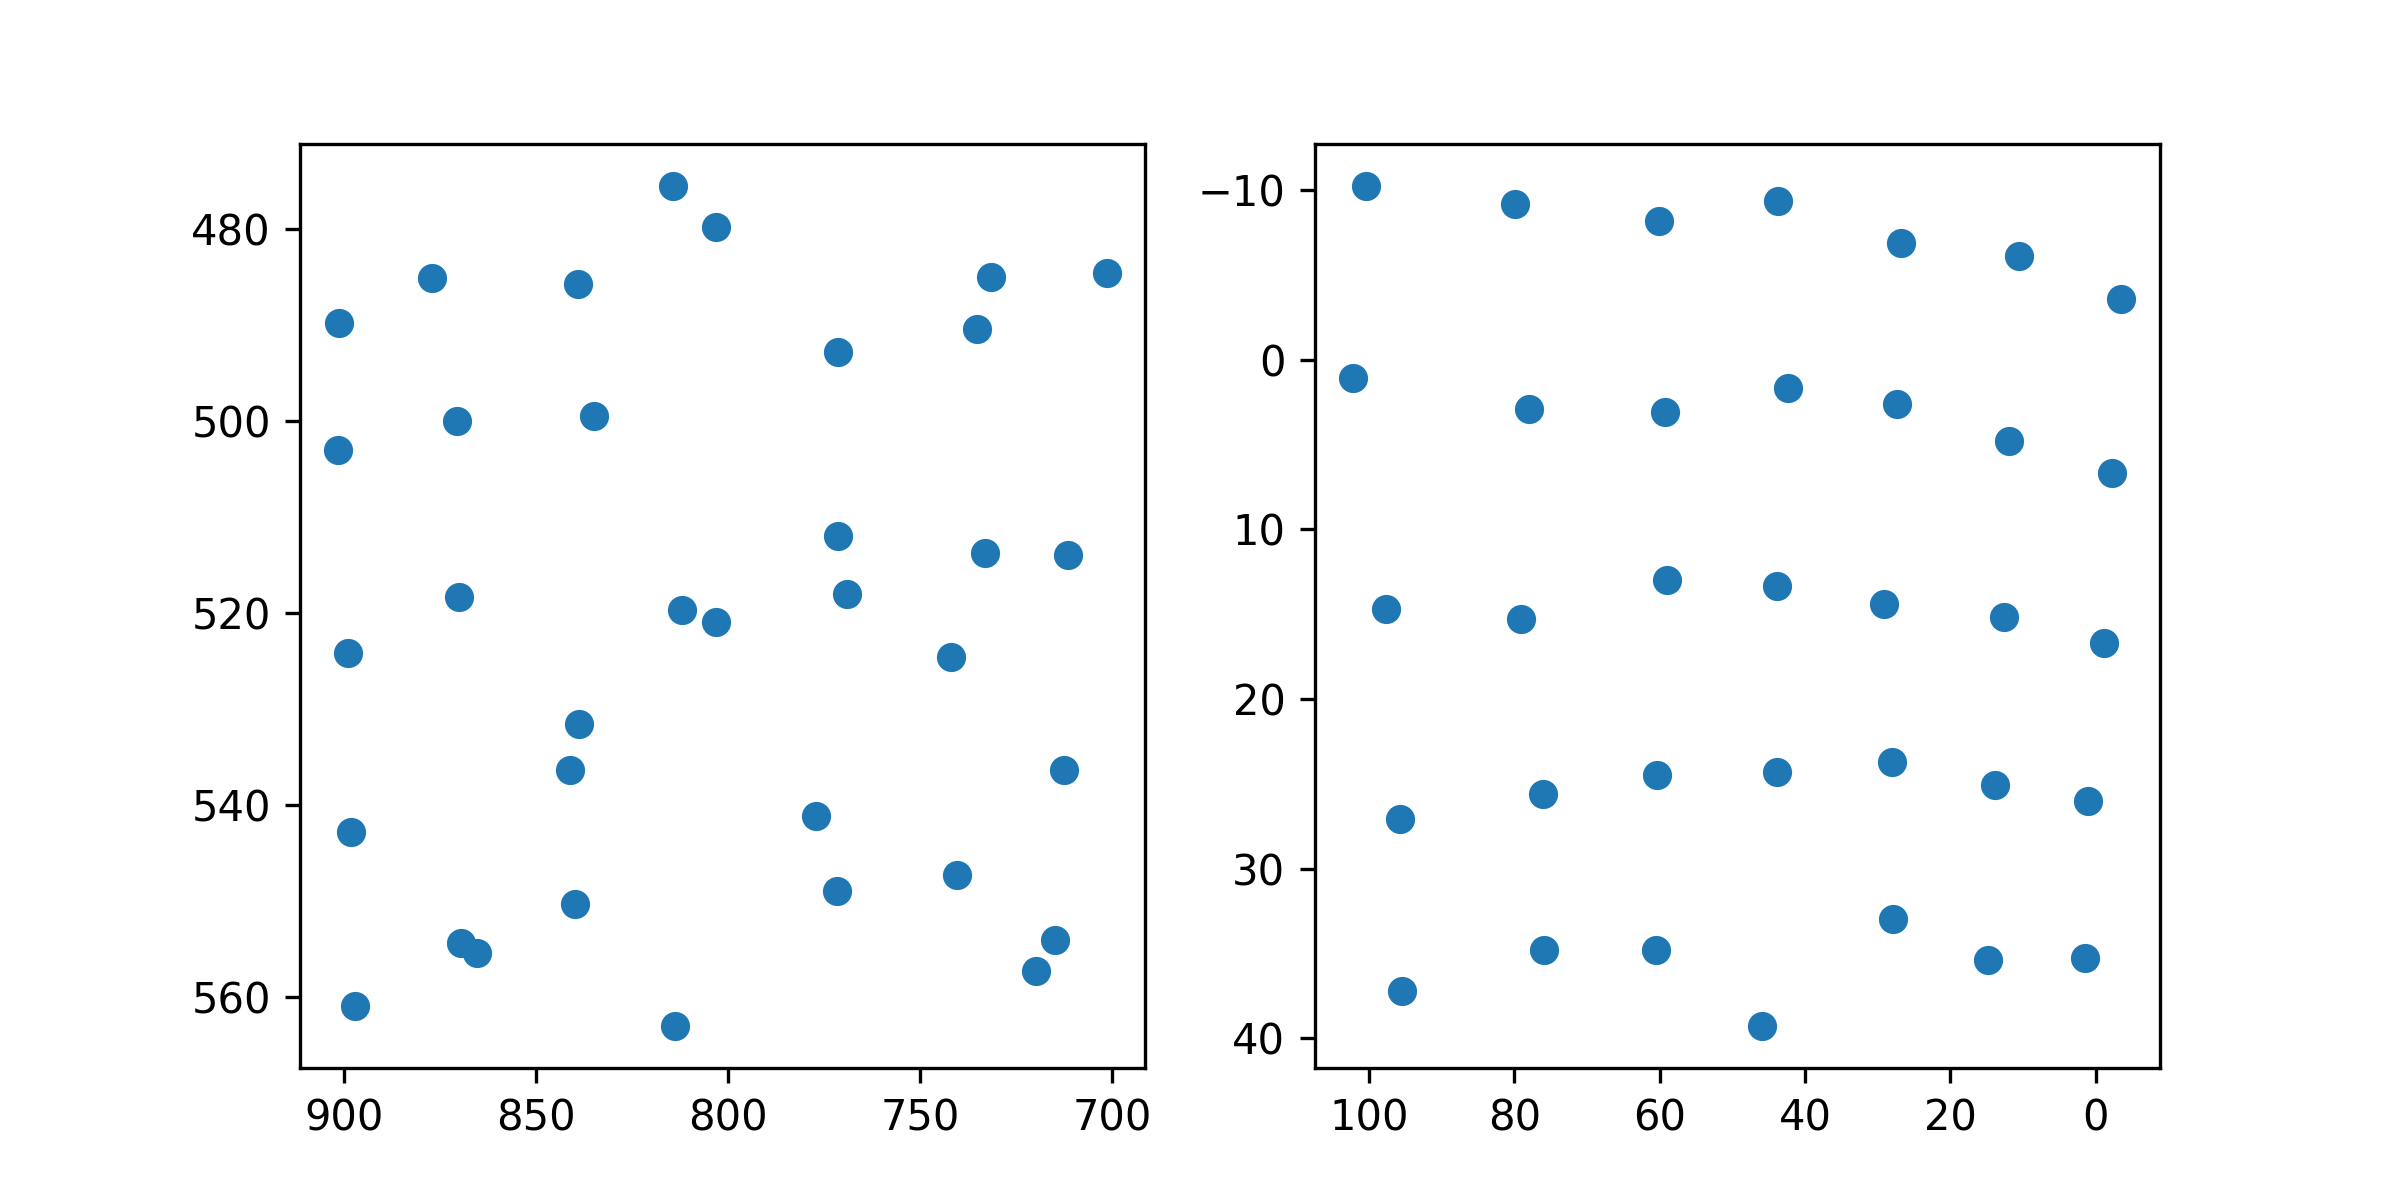

Data behind this chart, as committed beside it:
target_x, target_y, pupil_x, pupil_y
100.0, 100.0, 100.4, -10.22
386.0, 100.0, 79.89, -9.162
672.0, 100.0, 60.08, -8.137
958.0, 100.0, 43.72, -9.368
1244, 100.0, 26.78, -6.884
1530, 100.0, 10.49, -6.099
1816, 100.0, -3.564, -3.541
100.0, 320.0, 102.2, 1.09
386.0, 320.0, 77.99, 2.92
672.0, 320.0, 59.29, 3.096
958.0, 320.0, 42.37, 1.654
1244, 320.0, 27.3, 2.613
1530, 320.0, 11.88, 4.806
1816, 320.0, -2.241, 6.68
100.0, 540.0, 97.68, 14.68
386.0, 540.0, 79.07, 15.31
672.0, 540.0, 58.94, 13.02
958.0, 540.0, 43.82, 13.34
1244, 540.0, 29.18, 14.43
1530, 540.0, 12.62, 15.17
1816, 540.0, -1.165, 16.69
100.0, 760.0, 95.74, 27.08
386.0, 760.0, 76.02, 25.58
672.0, 760.0, 60.34, 24.49
958.0, 760.0, 43.83, 24.31
1244, 760.0, 27.99, 23.71
1530, 760.0, 13.81, 25.09
1816, 760.0, 1.036, 26.03
100.0, 980.0, 95.42, 37.23
386.0, 980.0, 75.87, 34.79
672.0, 980.0, 60.51, 34.8
958.0, 980.0, 45.88, 39.27
1244, 980.0, 27.93, 32.97
1530, 980.0, 14.8, 35.39
1816, 980.0, 1.451, 35.27
